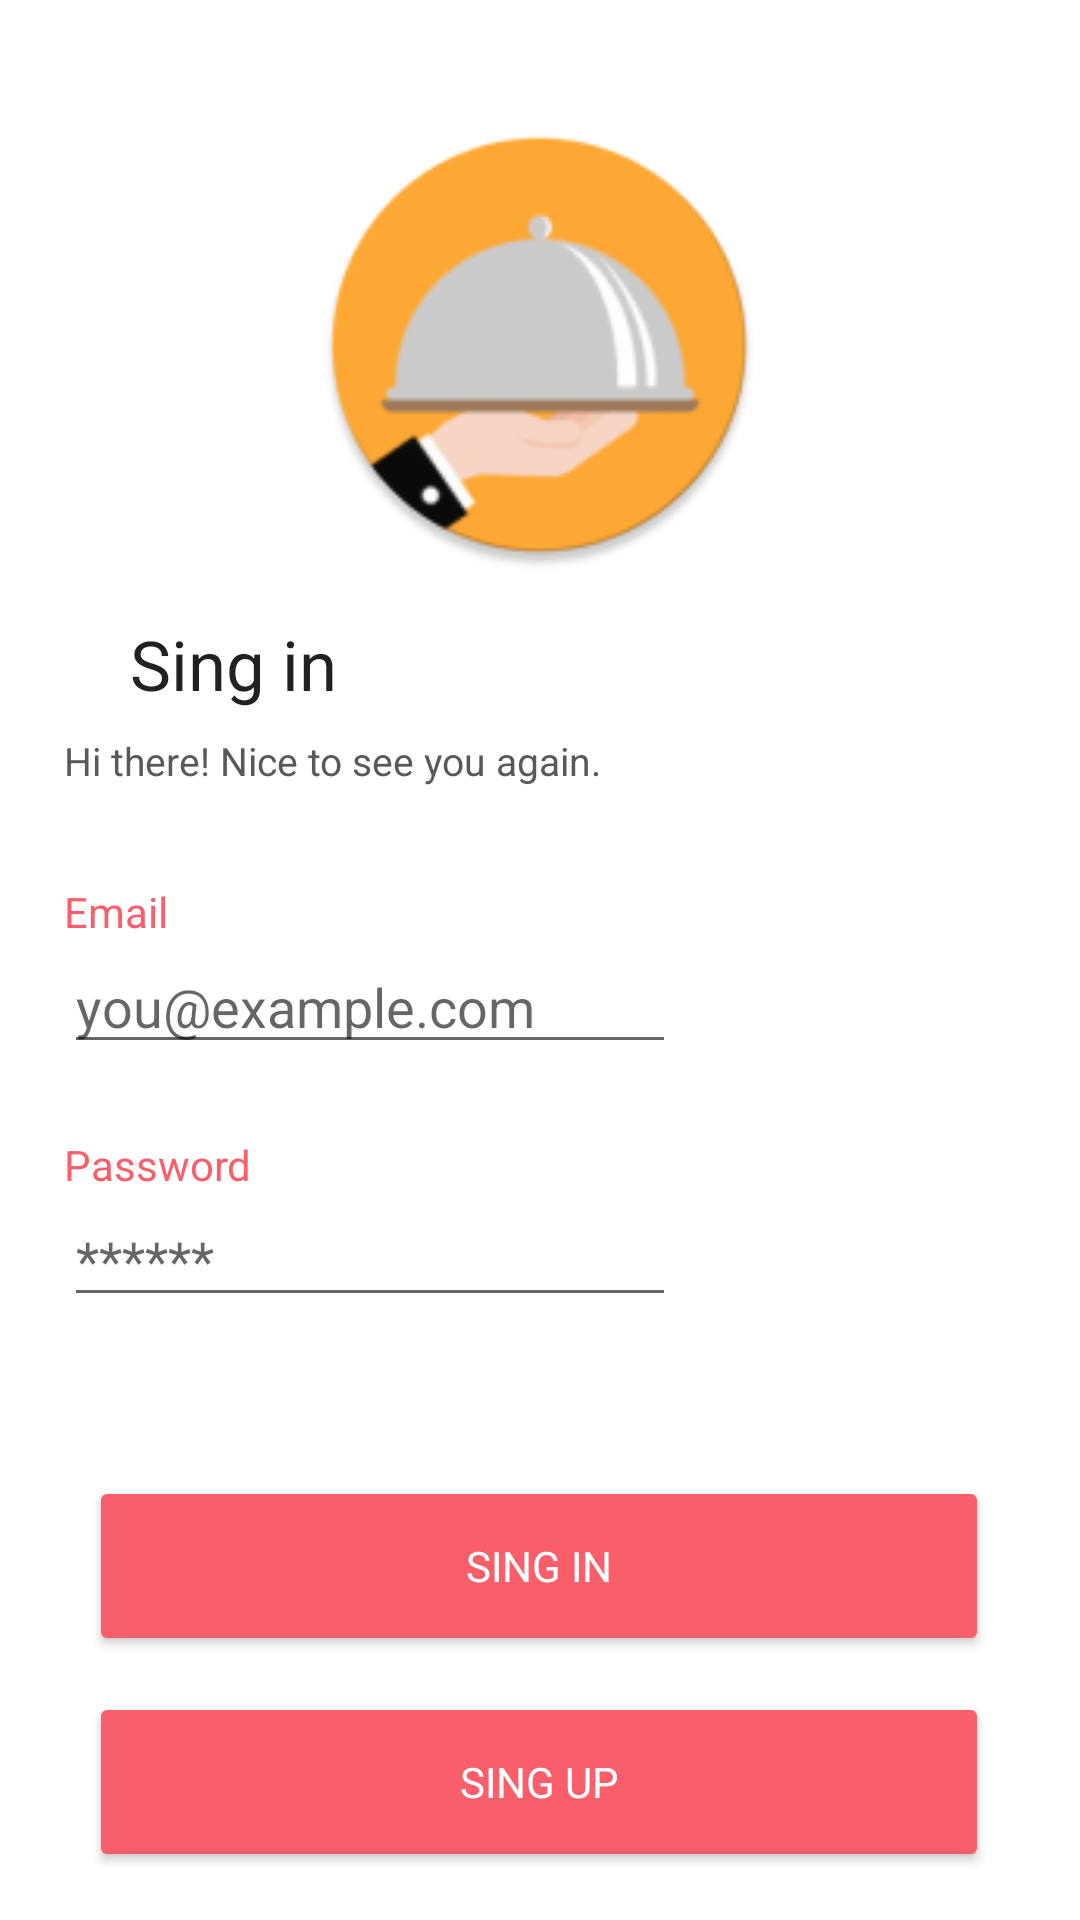

Reconstruct the res/layout file that produces this screen, plus the resources it refers to.
<!-- AndroidManifest.xml: application theme Theme.WaiterMe -->
<!-- res/layout/fragment_login.xml -->
<?xml version="1.0" encoding="utf-8"?>
<layout xmlns:android="http://schemas.android.com/apk/res/android"
    xmlns:app="http://schemas.android.com/apk/res-auto"
    xmlns:tools="http://schemas.android.com/tools">

    <data>

    </data>

    <androidx.constraintlayout.widget.ConstraintLayout
        android:id="@+id/frameLayout"
        android:layout_width="match_parent"
        android:layout_height="match_parent"
        tools:context=".Login.LoginFragment">

        <ImageView
            android:id="@+id/iv_LoginIcon"
            android:layout_width="150dp"
            android:layout_height="150dp"
            android:layout_marginTop="40dp"
            app:layout_constraintEnd_toEndOf="parent"
            app:layout_constraintHorizontal_bias="0.498"
            app:layout_constraintStart_toStartOf="parent"
            app:layout_constraintTop_toTopOf="parent"
            app:srcCompat="@mipmap/ic_launcher_round" />

        <TextView
            android:id="@+id/tv_Login_SingIn"
            style="@style/HeaderText"
            android:layout_width="wrap_content"
            android:layout_height="wrap_content"
            android:layout_marginTop="16dp"
            android:text="@string/sing_in"
            app:layout_constraintEnd_toEndOf="parent"
            app:layout_constraintHorizontal_bias="0.149"
            app:layout_constraintStart_toStartOf="parent"
            app:layout_constraintTop_toBottomOf="@+id/iv_LoginIcon" />

        <TextView
            android:id="@+id/tv_Login_SubSingIn"
            style="@style/SubHeaderText"
            android:layout_width="wrap_content"
            android:layout_height="wrap_content"
            android:layout_marginTop="8dp"
            android:layout_marginEnd="182dp"
            android:text="@string/hi_there"
            app:layout_constraintEnd_toEndOf="parent"
            app:layout_constraintStart_toStartOf="@+id/tv_Login_SingIn"
            app:layout_constraintTop_toBottomOf="@+id/tv_Login_SingIn" />

        <EditText
            android:id="@+id/et_Login_Email"
            android:layout_width="204dp"
            android:layout_height="wrap_content"
            android:ems="10"
            android:hint="@string/email_example"
            android:inputType="textEmailAddress"
            app:layout_constraintStart_toStartOf="@+id/tv_Login_SubSingIn"
            app:layout_constraintTop_toBottomOf="@+id/tv_Login_EmailLabel" />

        <TextView
            android:id="@+id/tv_Login_EmailLabel"
            android:layout_width="wrap_content"
            android:layout_height="wrap_content"
            android:layout_marginTop="32dp"
            android:text="@string/email"
            android:textColor="@color/red"
            app:layout_constraintStart_toStartOf="@+id/tv_Login_SubSingIn"
            app:layout_constraintTop_toBottomOf="@+id/tv_Login_SubSingIn" />

        <TextView
            android:id="@+id/tv_Login_PasswordLabel"
            android:layout_width="wrap_content"
            android:layout_height="wrap_content"
            android:layout_marginTop="24dp"
            android:text="@string/password"
            android:textColor="@color/red"
            app:layout_constraintStart_toStartOf="@+id/et_Login_Email"
            app:layout_constraintTop_toBottomOf="@+id/et_Login_Email" />

        <EditText
            android:id="@+id/et_Login_Password"
            android:layout_width="204dp"
            android:layout_height="wrap_content"
            android:ems="10"
            android:hint="@string/password_example"
            android:inputType="textPassword"
            app:layout_constraintStart_toStartOf="@+id/tv_Login_PasswordLabel"
            app:layout_constraintTop_toBottomOf="@+id/tv_Login_PasswordLabel" />

        <Button
            android:id="@+id/bt_Login_SingIn"
            style="@style/StandardButton"
            android:layout_marginBottom="12dp"
            android:elevation="10dp"
            android:text="@string/sing_in"
            app:layout_constraintBottom_toTopOf="@+id/bt_Login_SingUp"
            app:layout_constraintEnd_toEndOf="parent"
            app:layout_constraintHorizontal_bias="0.495"
            app:layout_constraintStart_toStartOf="parent" />

        <Button
            android:id="@+id/bt_Login_SingUp"
            style="@style/StandardButton"
            android:layout_marginBottom="16dp"
            android:text="@string/sing_up"
            app:layout_constraintBottom_toBottomOf="parent"
            app:layout_constraintEnd_toEndOf="@+id/bt_Login_SingIn"
            app:layout_constraintHorizontal_bias="0.0"
            app:layout_constraintStart_toStartOf="@+id/bt_Login_SingIn" />

    </androidx.constraintlayout.widget.ConstraintLayout>
</layout>
<!-- resources referenced by this layout -->
<resources>
  <color name="red">#f85f6a</color>
  <!-- mipmap ic_launcher_round: png bitmap (mipmap-hdpi, 4666 bytes) -->
  <string name="email">Email</string>
  <string name="email_example">you@example.com</string>
  <string name="hi_there">Hi there! Nice to see you again.</string>
  <string name="password">Password</string>
  <string name="password_example">******</string>
  <string name="sing_in">Sing in</string>
  <string name="sing_up">Sing up</string>
  <style name="HeaderText" parent="TextAppearance.AppCompat">
          
          <item name="android:textSize">23sp</item>
      </style>
  <style name="StandardButton" parent="TextAppearance.AppCompat">
          <item name="android:textColor">@color/white</item>
          <item name="backgroundTint">@color/red</item>
          <item name="android:layout_width">300dp</item>
          <item name="android:layout_height">60dp</item>
          
      </style>
  <style name="SubHeaderText" parent="TextAppearance.AppCompat">
          <item name="android:textColor">@color/grey</item>
          <item name="android:textSize">13sp</item>
      </style>
  <style name="Theme.WaiterMe" parent="Theme.MaterialComponents.DayNight.DarkActionBar">
          
          <item name="colorPrimary">@color/purple_500</item>
          <item name="colorPrimaryVariant">@color/purple_700</item>
          <item name="colorOnPrimary">@color/white</item>
          
          <item name="colorSecondary">@color/teal_200</item>
          <item name="colorSecondaryVariant">@color/teal_700</item>
          <item name="colorOnSecondary">@color/black</item>
          
          <item name="android:statusBarColor" tools:targetApi="l">?attr/colorPrimaryVariant</item>
          
          <item name="android:background">@color/white</item>
  
  
      </style>
  <color name="white">#FFFFFFFF</color>
  <color name="grey">#595959</color>
  <color name="purple_500">#FF6200EE</color>
  <color name="purple_700">#FF3700B3</color>
  <color name="teal_200">#FF03DAC5</color>
  <color name="teal_700">#FF018786</color>
  <color name="black">#FF000000</color>
</resources>
